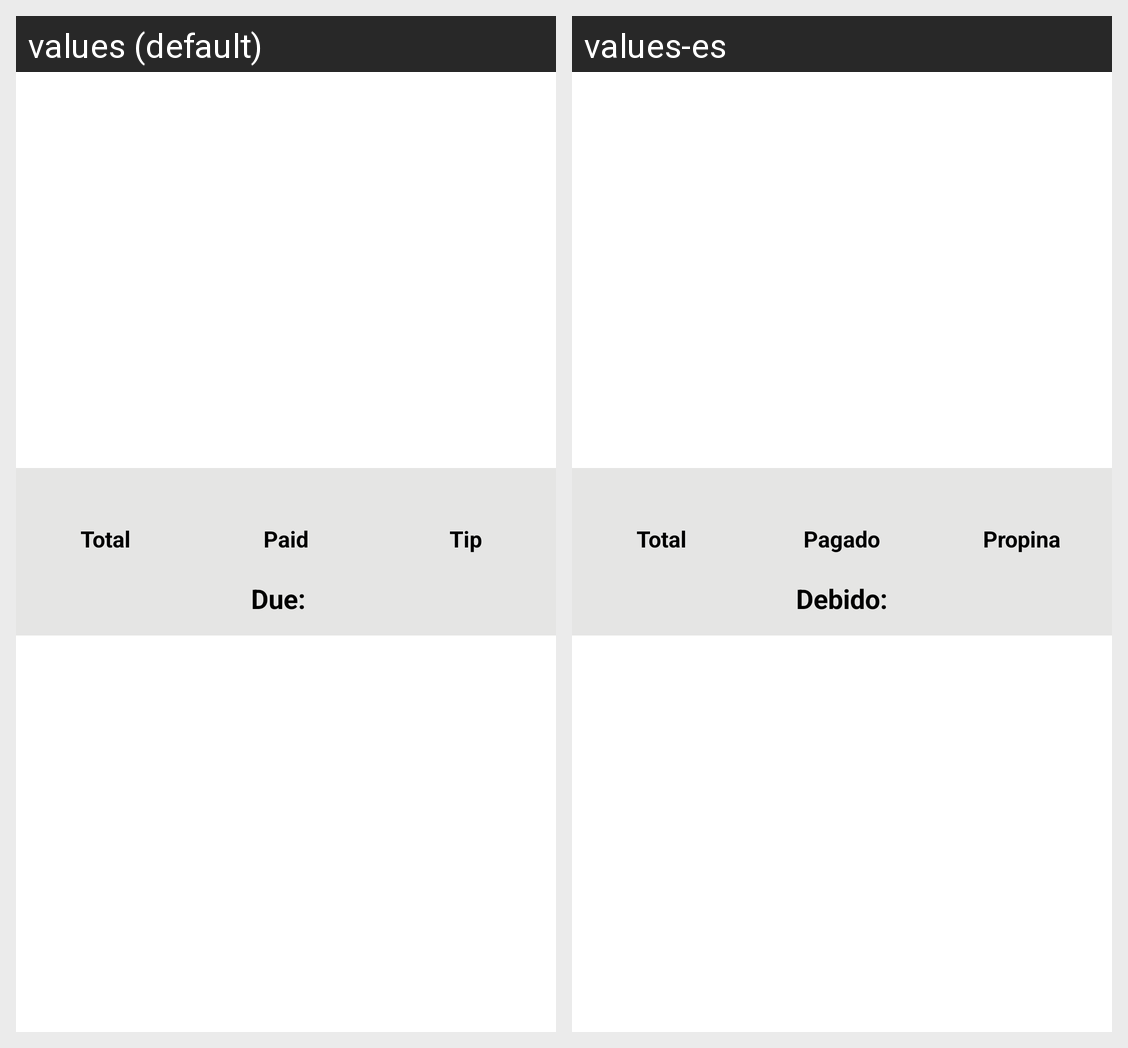

Strings drawn on this Android screen and how each of the app's shown locales translates them:
Android screen res/layout/card_listrow1_adapter.xml rendered under 2 locales, left to right: values (default), values-es. Device: Nexus 5 (rendered at 1080×1920; each locale shown at half size, 540×960, under a caption strip naming it); theme AppTheme.
Strings drawn on this screen, with the default value and each locale's value (text and hints the layout hard-codes, and strings that could not be matched under every locale, appear in the picture but are not listed):

payment_view_total
  values: Total
  values-es: Total

payment_view_paid
  values: Paid
  values-es: Pagado

payment_view_tip
  values: Tip
  values-es: Propina

payment_view_due
  values: Due:		
  values-es: Debido:
